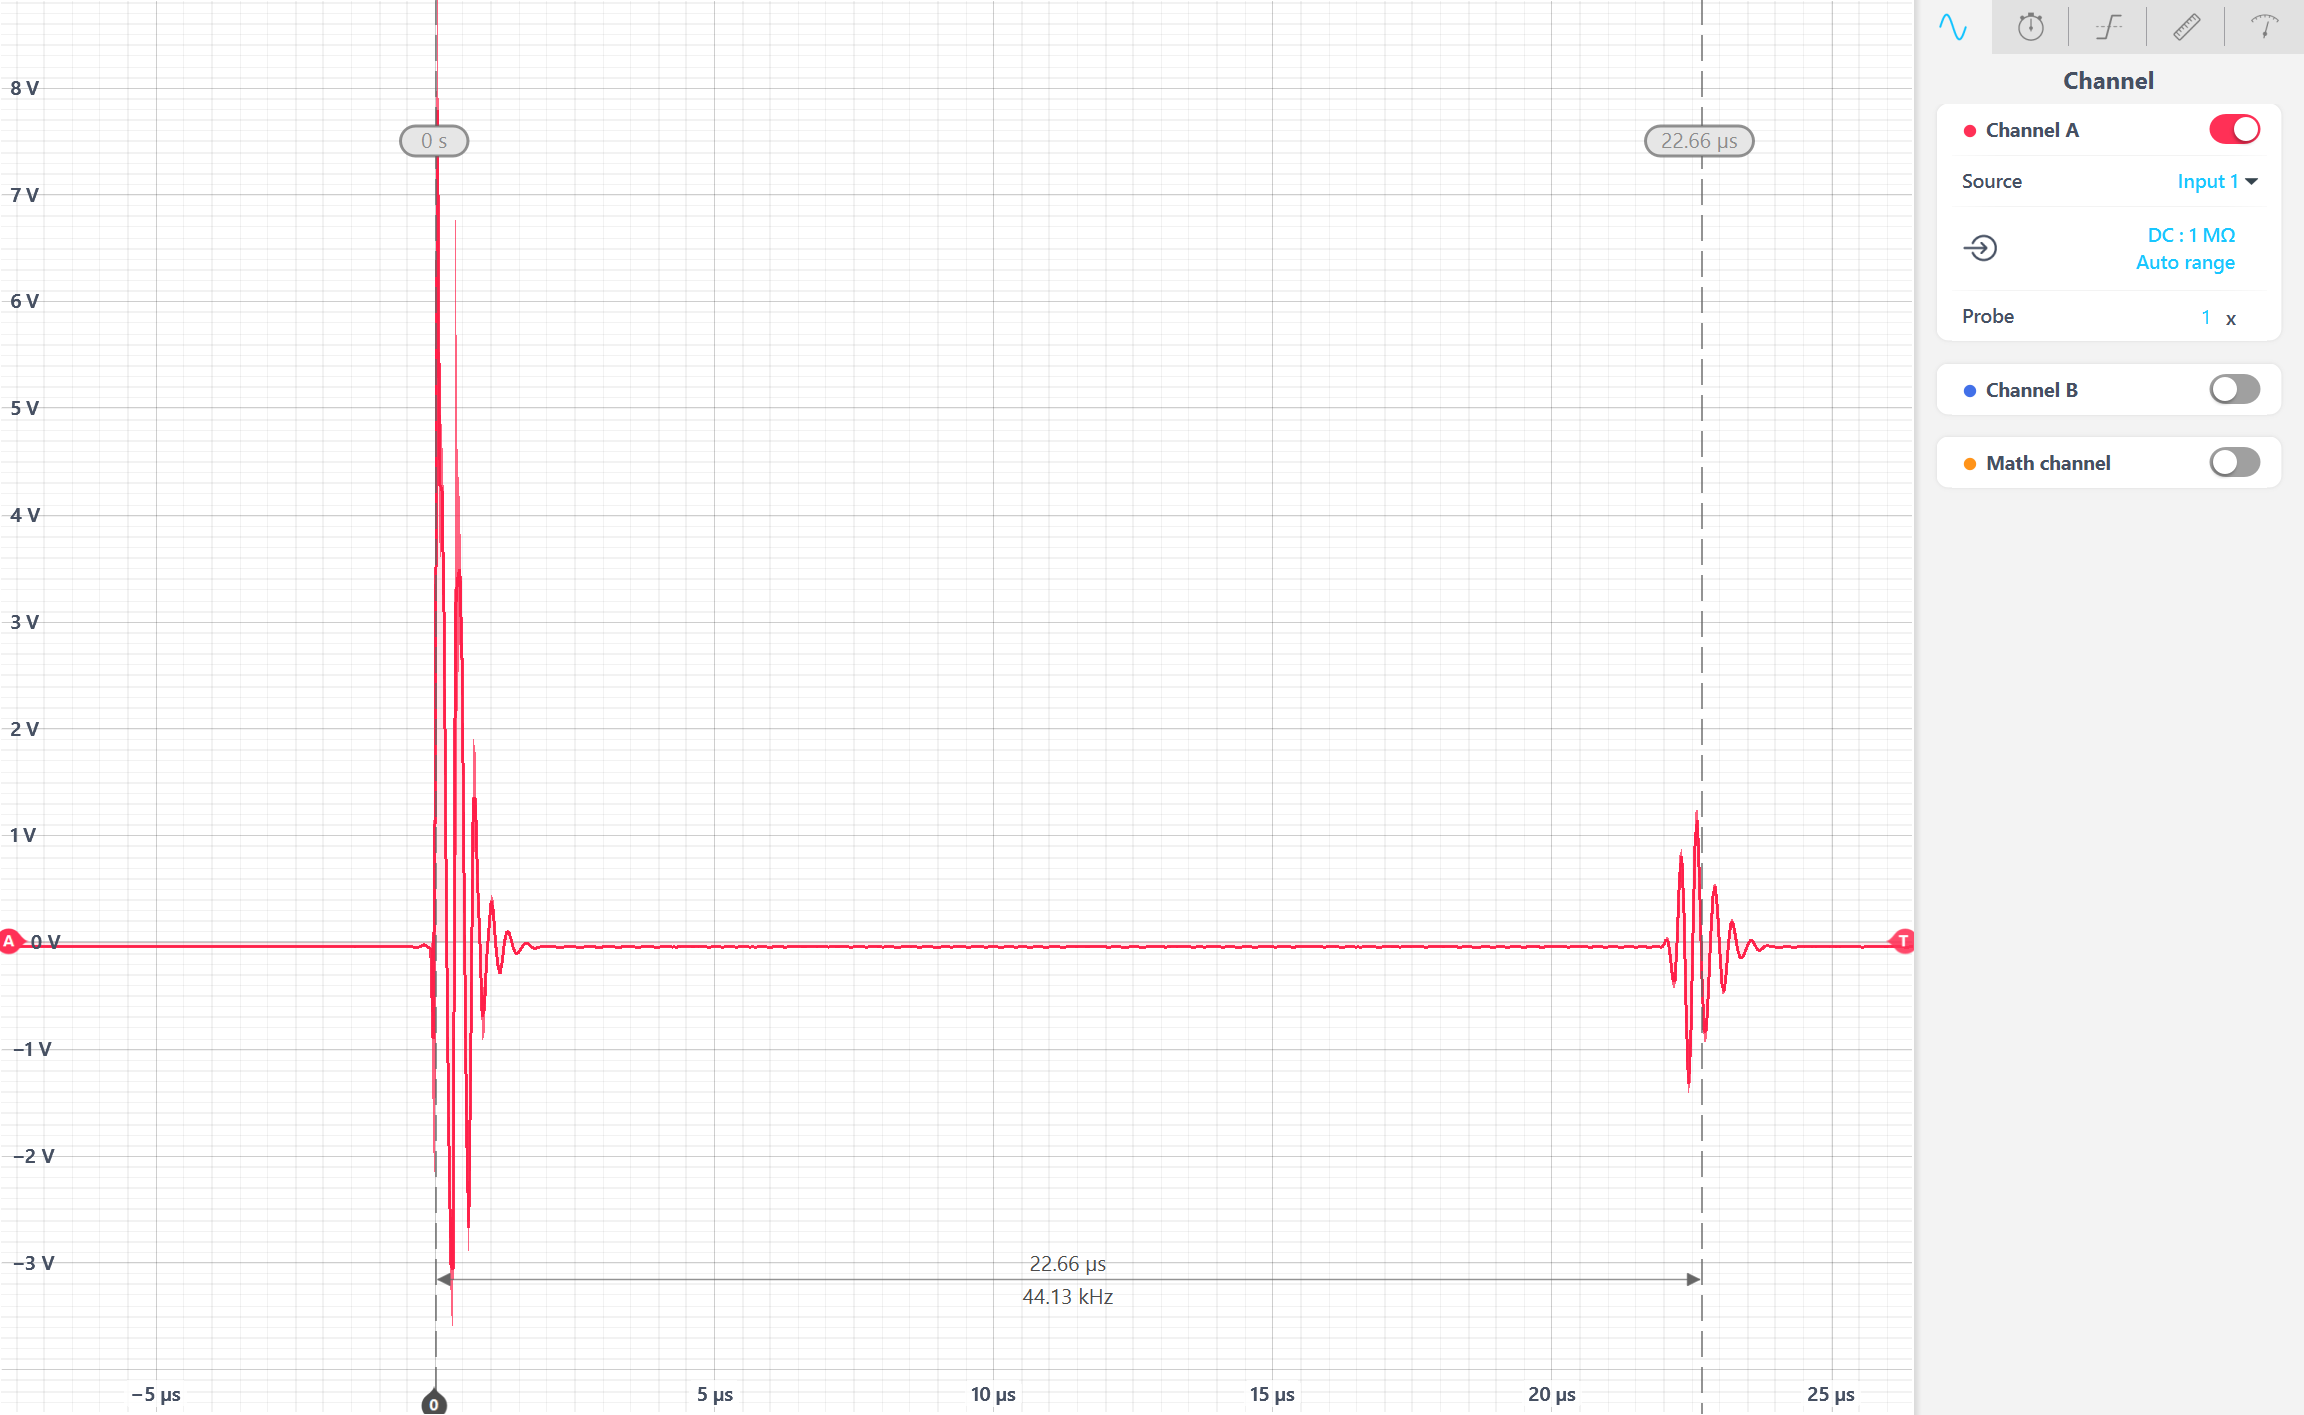

The table this chart was drawn from, first rows:
% Moku:Go Oscilloscope
% Channel A (Input 1, on), DC, 1 MOhm, 50 Vpp, 1 x probe attenuation
% Channel B (Input 2, off), DC, 1 MOhm, 10 Vpp, 1 x probe attenuation
% Time span 34.22 us, time offset -9.364 us, Normal acquisition mode, 51 averages
% Edge trigger: Channel A, level 0.000 V, Auto mode, Rising edge, Auto sensitivity, noise reject off, HF reject off
% Output 1 (off) - Sine, 10.000 000 000 000 MHz, 1.000 0 Vpp, offset 0.000 0 V, phase 0.000 000 deg
% Output 2 (off) - Square, 50.000 000 000 kHz, 500.0 mVpp, offset 0.000 0 V, phase 0.000 000 deg, duty cycle 50.00 %
%
% Acquired 2025-09-25 T 09:47:18 -0400
% Time (s), Channel A (Input 1) (V)
-7.712000000000e-06, -4.777436e-02
-7.672000000000e-06, -4.633754e-02
-7.632000000000e-06, -4.657701e-02
-7.592000000000e-06, -4.681648e-02
-7.552000000000e-06, -4.645727e-02
-7.512000000000e-06, -4.801383e-02
-7.472000000000e-06, -4.717568e-02
-7.432000000000e-06, -4.657701e-02
-7.392000000000e-06, -4.645727e-02
-7.352000000000e-06, -4.681648e-02
-7.312000000000e-06, -4.705595e-02
-7.272000000000e-06, -4.621780e-02
-7.232000000000e-06, -4.537966e-02
-7.192000000000e-06, -4.705595e-02
-7.152000000000e-06, -4.705595e-02
-7.112000000000e-06, -4.705595e-02
-7.072000000000e-06, -4.669674e-02
-7.032000000000e-06, -4.657701e-02
-6.992000000000e-06, -4.681648e-02
-6.952000000000e-06, -4.633754e-02
-6.912000000000e-06, -4.669674e-02
-6.872000000000e-06, -4.681648e-02
-6.832000000000e-06, -4.705595e-02
-6.792000000000e-06, -4.681648e-02
-6.752000000000e-06, -4.681648e-02
-6.712000000000e-06, -4.729542e-02
-6.672000000000e-06, -4.681648e-02
-6.632000000000e-06, -4.717568e-02
-6.592000000000e-06, -4.681648e-02
-6.552000000000e-06, -4.657701e-02
-6.512000000000e-06, -4.621780e-02
-6.472000000000e-06, -4.645727e-02
-6.432000000000e-06, -4.669674e-02
-6.392000000000e-06, -4.645727e-02
-6.352000000000e-06, -4.753489e-02
-6.312000000000e-06, -4.693621e-02
-6.272000000000e-06, -4.789410e-02
-6.232000000000e-06, -4.645727e-02
-6.192000000000e-06, -4.681648e-02
-6.152000000000e-06, -4.645727e-02
-6.112000000000e-06, -4.741516e-02
-6.072000000000e-06, -4.633754e-02
-6.032000000000e-06, -4.693621e-02
-5.992000000000e-06, -4.717568e-02
-5.952000000000e-06, -4.717568e-02
-5.912000000000e-06, -4.645727e-02
-5.872000000000e-06, -4.621780e-02
-5.832000000000e-06, -4.597833e-02
-5.792000000000e-06, -4.741516e-02
-5.752000000000e-06, -4.717568e-02
-5.712000000000e-06, -4.801383e-02
... 973 more rows
